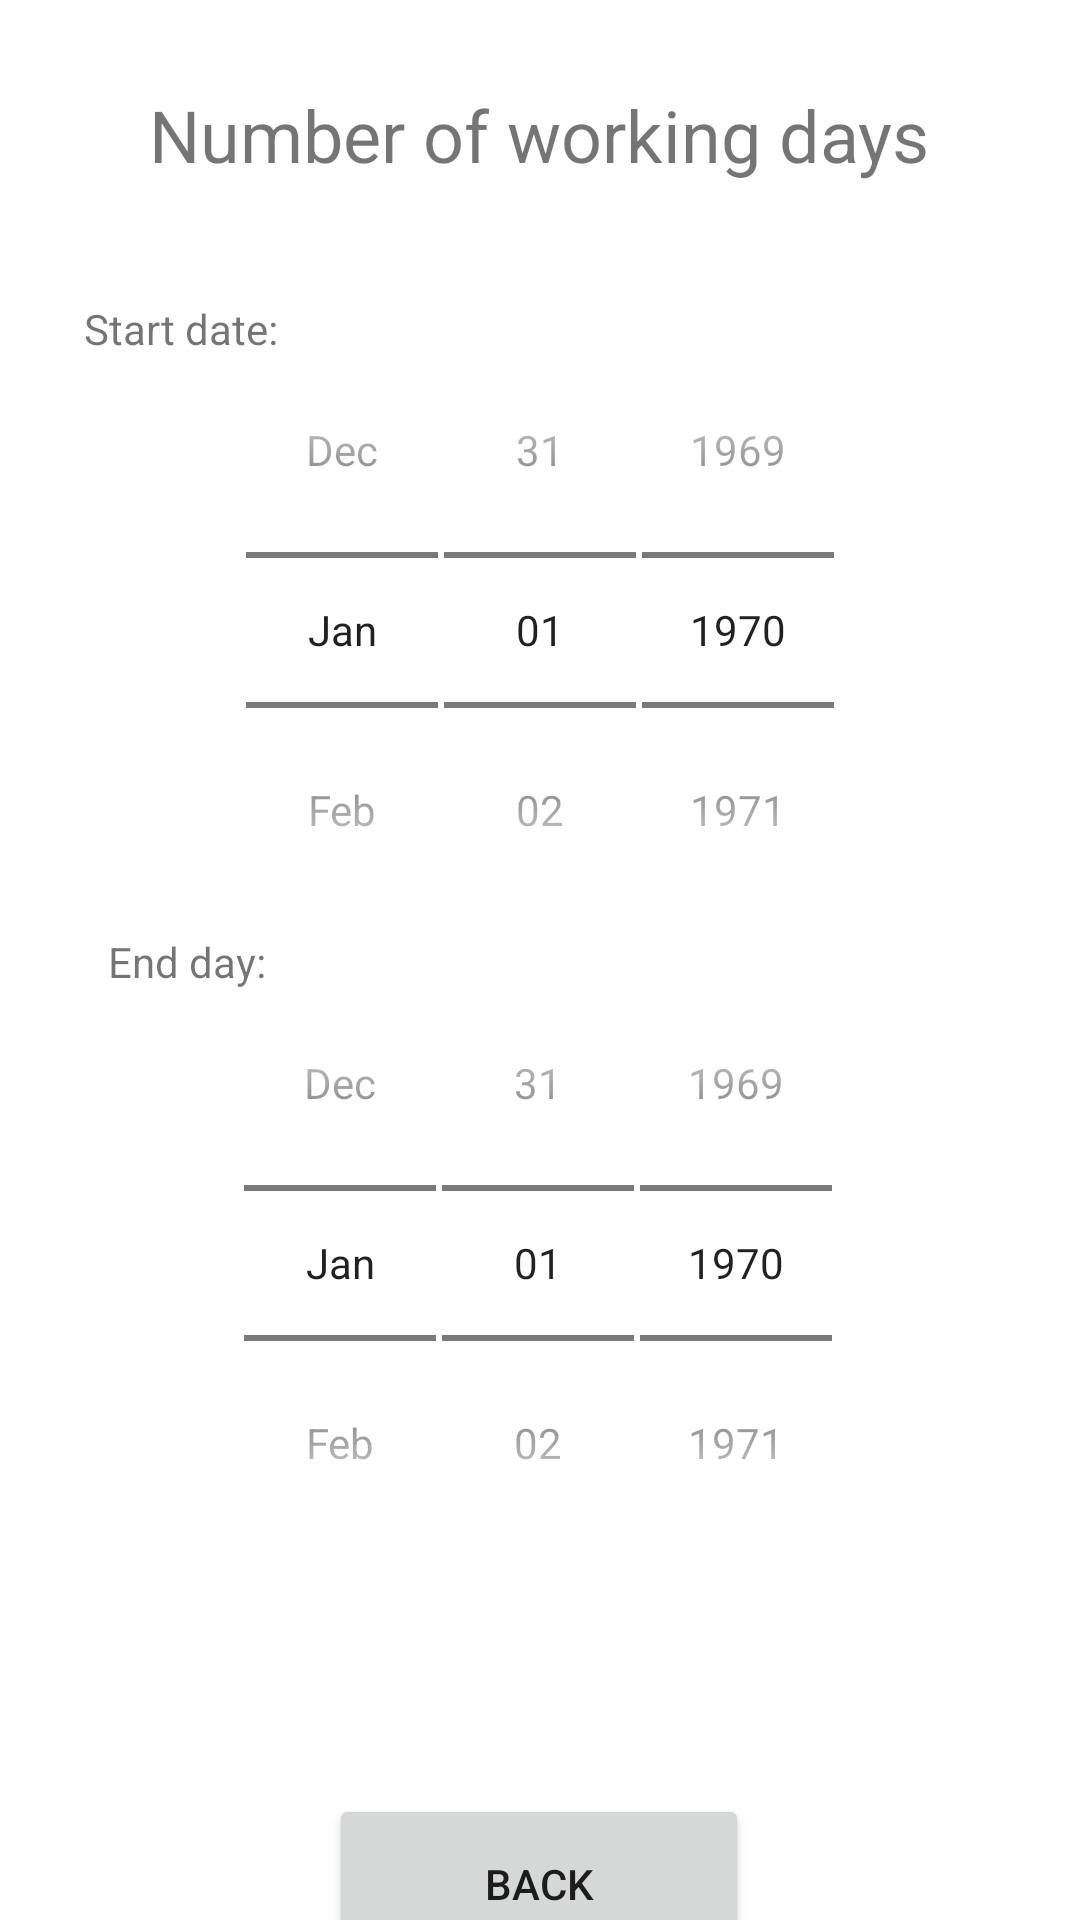

Android layout source for this screen:
<!-- AndroidManifest.xml: application theme Theme.Calendar_calculator -->
<!-- res/layout/activity_days.xml -->
<?xml version="1.0" encoding="utf-8"?>
<androidx.constraintlayout.widget.ConstraintLayout xmlns:android="http://schemas.android.com/apk/res/android"
    xmlns:app="http://schemas.android.com/apk/res-auto"
    xmlns:tools="http://schemas.android.com/tools"
    android:id="@+id/DatePicker1"
    android:layout_width="match_parent"
    android:layout_height="match_parent"
    tools:context=".DaysActivity">

    <DatePicker
        android:id="@+id/datePicker1"
        style="@android:style/Widget.DatePicker"
        android:layout_width="wrap_content"
        android:layout_height="wrap_content"
        android:layout_marginTop="120dp"
        android:endYear="2200"
        android:startYear="1900"
        app:layout_constraintEnd_toEndOf="parent"
        app:layout_constraintStart_toStartOf="parent"
        app:layout_constraintTop_toTopOf="parent"
        tools:ignore="MissingConstraints" />

    <DatePicker
        android:id="@+id/datePicker2"
        style="@android:style/Widget.DatePicker"
        android:layout_width="wrap_content"
        android:layout_height="wrap_content"
        android:layout_marginTop="31dp"
        android:endYear="2200"
        android:startYear="1900"
        app:layout_constraintEnd_toEndOf="parent"
        app:layout_constraintHorizontal_bias="0.495"
        app:layout_constraintStart_toStartOf="parent"
        app:layout_constraintTop_toBottomOf="@+id/datePicker1"
        tools:ignore="MissingConstraints" />

    <TextView
        android:id="@+id/textViewStart"
        android:layout_width="wrap_content"
        android:layout_height="wrap_content"
        android:layout_marginStart="28dp"
        android:layout_marginTop="100dp"
        android:text="Start date:"
        app:layout_constraintStart_toStartOf="parent"
        app:layout_constraintTop_toTopOf="parent" />

    <TextView
        android:id="@+id/textViewEnd"
        android:layout_width="55dp"
        android:layout_height="20dp"
        android:layout_marginStart="36dp"
        android:layout_marginTop="192dp"
        android:text="End day:"
        app:layout_constraintStart_toStartOf="parent"
        app:layout_constraintTop_toBottomOf="@+id/textViewStart" />

    <TextView
        android:id="@+id/textViewDays"
        android:layout_width="179dp"
        android:layout_height="59dp"
        android:layout_marginTop="16dp"
        android:gravity="center"
        android:textSize="24sp"
        app:layout_constraintEnd_toEndOf="parent"
        app:layout_constraintStart_toStartOf="parent"
        app:layout_constraintTop_toBottomOf="@+id/datePicker2" />

    <TextView
        android:id="@+id/titleWorkDays"
        android:layout_width="280dp"
        android:layout_height="38dp"
        android:layout_marginTop="26dp"
        android:layout_marginBottom="24dp"
        android:gravity="center"
        android:text="Number of working days"
        android:textSize="24sp"
        app:layout_constraintBottom_toTopOf="@+id/datePicker1"
        app:layout_constraintEnd_toEndOf="parent"
        app:layout_constraintHorizontal_bias="0.496"
        app:layout_constraintStart_toStartOf="parent"
        app:layout_constraintTop_toTopOf="parent"
        app:layout_constraintVertical_bias="0.0" />

    <Button
        android:id="@+id/buttonBack2"
        android:layout_width="140dp"
        android:layout_height="60dp"
        android:layout_marginTop="12dp"
        android:text="BACK"
        app:layout_constraintEnd_toEndOf="parent"
        app:layout_constraintHorizontal_bias="0.498"
        app:layout_constraintStart_toStartOf="parent"
        app:layout_constraintTop_toBottomOf="@+id/textViewDays" />
</androidx.constraintlayout.widget.ConstraintLayout>
<!-- resources referenced by this layout -->
<resources>
  <style name="Theme.Calendar_calculator" parent="Theme.MaterialComponents.DayNight.DarkActionBar">
          
          <item name="colorPrimary">@color/purple_500</item>
          <item name="colorPrimaryVariant">@color/purple_700</item>
          <item name="colorOnPrimary">@color/white</item>
          
          <item name="colorSecondary">@color/teal_200</item>
          <item name="colorSecondaryVariant">@color/teal_700</item>
          <item name="colorOnSecondary">@color/black</item>
          
          <item name="android:statusBarColor" tools:targetApi="l">?attr/colorPrimaryVariant</item>
          
      </style>
  <!-- not gathered from this repository: default colours our renderer supplied (Android Studio template values) -->
  <color name="purple_500">#FF6200EE</color>
  <color name="purple_700">#FF3700B3</color>
  <color name="teal_200">#FF03DAC5</color>
  <color name="teal_700">#FF018786</color>
  <color name="black">#FF000000</color>
  <color name="white">#FFFFFFFF</color>
</resources>
